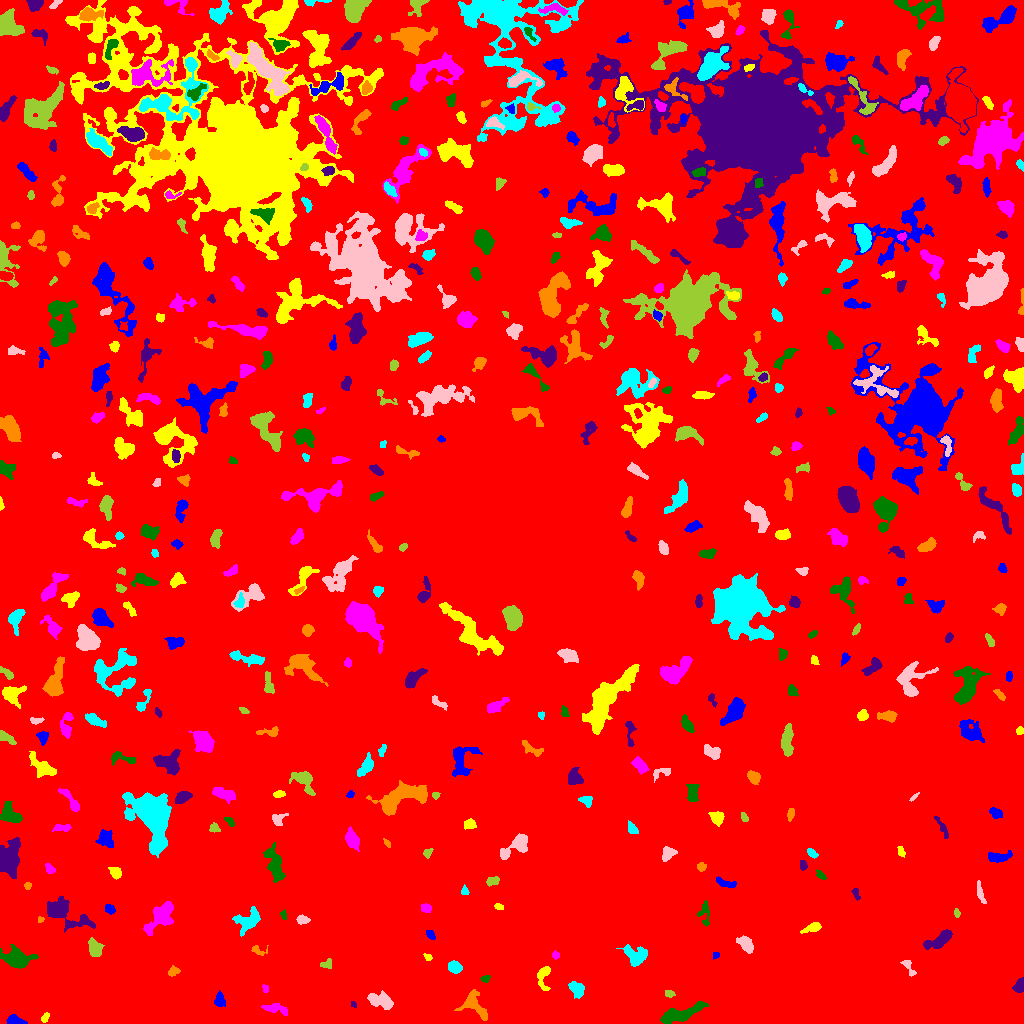

Data behind this chart, as committed beside it:
ID, X, Y, A, B, theta, total_flux, mu_max, mu_median, mu_mean, R_fwhm, R_e, R10, R90, x_start, x_end, y_start, y_end, area, greylevel
0, 506.2, 520.3, 301.4, 294, 0.3037, 3714565, 16.0, 4.0, 4.489, 209.9, 271.3, 107.9, 420.2, 0, 1023, 0, 1023, 827436, 4.489
1, 15.26, 2.595, 4.57, 2.055, -0.1856, 787.0, 11.0, 6.0, 5.582, 4.82, 3.7, 1.493, 5.67, 6, 27, 0, 9, 141, 13.58
2, 44.87, 5.862, 2.722, 1.448, 1.051, 94.0, 3.0, 1.0, 1.382, 3.09, 2.394, 0.9772, 3.742, 41, 49, 1, 11, 68, 10.38
3, 275, 14.67, 6.812, 2.34, -0.2048, 504.0, 7.0, 2.0, 2.611, 3.613, 4.478, 1.693, 6.887, 261, 287, 8, 20, 193, 10.61
4, 678.5, 9.018, 11.86, 3.013, 0.3079, 2395, 13.0, 4.0, 4.979, 6.333, 6.531, 2.523, 10.6, 660, 708, 0, 22, 481, 12.98
5, 353.5, 18.87, 1.813, 1.112, -0.9134, 89.0, 5.0, 2.0, 2.472, 2.257, 1.784, 0.5642, 2.821, 351, 356, 16, 22, 36, 11.47
6, 474.4, 17.8, 8.602, 4.977, -0.7823, 1342, 10.0, 3.0, 3.657, 5.917, 5.781, 2.185, 9.322, 454, 487, 3, 34, 367, 11.66
7, 577.3, 34.66, 3.772, 2.58, -0.7686, 507.0, 7.0, 2.0, 2.535, 4.37, 3.827, 1.493, 6.155, 568, 584, 25, 42, 200, 11.54
8, 381.4, 22.33, 7.075, 3.382, -0.341, 1027, 8.0, 3.0, 3.281, 6.433, 5.557, 2.185, 8.686, 367, 393, 14, 33, 313, 11.28
9, 669.4, 29.37, 2.316, 1.681, -0.2279, 119.0, 4.0, 1.0, 1.75, 3.09, 2.326, 0.7979, 4.068, 665, 675, 26, 33, 68, 10.75
10, 99.79, 36.61, 9.765, 5.959, -1.404, 1731, 7.0, 3.0, 2.964, 8.137, 7.715, 3.192, 11.95, 85, 116, 12, 51, 584, 10.96
11, 219.7, 23.43, 3.557, 2.493, -1.471, 481.0, 7.0, 3.0, 3.511, 4.583, 3.785, 1.493, 5.863, 214, 225, 17, 33, 137, 11.51
12, 543.4, 47.86, 6.554, 2.95, 1.469, 658.0, 7.0, 3.0, 3.241, 4.82, 4.334, 1.693, 7.001, 537, 550, 33, 57, 203, 11.24
13, 265.3, 35.0, 1.991, 1.355, -1.13, 90.0, 4.0, 2.0, 1.8, 2.985, 2.034, 0.7979, 3.141, 262, 268, 31, 39, 50, 12.8
14, 485.1, 44.69, 2.346, 1.717, 0.1712, 190.0, 6.0, 3.0, 3.115, 3.742, 2.523, 0.9772, 3.827, 480, 490, 41, 48, 61, 14.11
15, 1020, 37.72, 3.479, 2.19, 1.231, 422.0, 7.0, 3.0, 3.197, 4.406, 3.385, 1.382, 5.232, 1012, 1023, 31, 46, 132, 12.2
16, 173.1, 51.98, 2.754, 2.117, 0.4843, 307.0, 7.0, 3.0, 3.232, 3.478, 2.985, 1.128, 4.754, 168, 180, 47, 58, 95, 11.23
17, 454.5, 56.68, 3.158, 2.505, -0.4039, 505.0, 8.0, 3.0, 3.279, 4.72, 3.656, 1.493, 5.698, 448, 462, 50, 63, 154, 12.28
18, 908.8, 56.92, 5.405, 1.962, -1.101, 134.0, 3.0, 1.0, 1.175, 3.568, 2.985, 1.128, 4.754, 900, 916, 47, 63, 114, 10.18
19, 326.5, 59.18, 3.127, 2.224, 0.2001, 243.0, 5.0, 2.0, 2.67, 3.785, 3.141, 1.128, 4.787, 320, 331, 55, 65, 91, 10.67
20, 54.55, 67.46, 5.681, 2.527, -0.08786, 592.0, 6.0, 3.0, 3.271, 6.433, 4.549, 1.871, 6.84, 44, 67, 62, 73, 181, 12.27
21, 716.2, 68.22, 1.774, 1.537, 0.5002, 81.0, 4.0, 2.0, 1.8, 2.877, 1.954, 0.7979, 3.09, 713, 719, 64, 71, 45, 10.8
22, 427.6, 66.42, 2.105, 1.467, -0.5649, 132.0, 5.0, 3.0, 2.491, 2.985, 2.185, 0.7979, 3.385, 423, 432, 63, 70, 53, 12.49
23, 555.5, 68.26, 1.814, 1.767, -0.568, 159.0, 6.0, 3.0, 2.891, 3.192, 2.326, 0.7979, 3.568, 552, 559, 64, 73, 55, 11.89
24, 16.69, 65.71, 7.106, 4.467, -0.19, 1992, 11.0, 4.0, 4.266, 6.84, 6.433, 2.459, 10.37, 0, 38, 55, 79, 467, 12.27
25, 940.8, 83.82, 6.694, 2.76, 0.6291, 873.0, 8.0, 2.0, 2.798, 5.997, 4.82, 1.954, 7.777, 923, 952, 74, 94, 312, 11.8
26, 257.8, 72.92, 4.302, 2.26, -0.3649, 170.0, 4.0, 2.0, 1.753, 4.37, 3.141, 1.128, 4.754, 251, 268, 68, 78, 97, 10.75
27, 637.8, 67.38, 5.113, 4.701, -0.2159, 789.0, 6.0, 2.0, 2.327, 6.358, 5.015, 2.034, 8.176, 616, 647, 57, 79, 339, 11.33
28, 745.1, 80.12, 4.419, 2.844, -0.8271, 788.0, 10.0, 3.0, 3.788, 4.549, 4.334, 1.596, 7.092, 736, 753, 70, 88, 208, 11.79
29, 94.51, 74.7, 4.424, 2.892, -1.268, 340.0, 5.0, 2.0, 1.574, 3.785, 4.37, 1.693, 6.652, 88, 104, 67, 86, 216, 10.57
30, 556.6, 92.62, 2.196, 1.761, 1.46, 194.0, 6.0, 3.0, 2.771, 3.432, 2.523, 0.9772, 3.949, 553, 561, 88, 97, 70, 11.77
31, 430.3, 88.77, 2.734, 1.764, -0.8381, 211.0, 5.0, 3.0, 2.74, 3.656, 2.821, 1.128, 4.334, 426, 435, 84, 93, 77, 11.74
32, 813.1, 96.01, 4.709, 2.047, 0.3411, 565.0, 10.0, 3.0, 3.818, 3.989, 3.568, 1.382, 5.917, 800, 821, 90, 101, 148, 11.82
33, 162.1, 108.2, 9.158, 4.488, 0.8756, 1177, 7.0, 2.0, 2.331, 6.887, 6.408, 2.585, 9.982, 143, 173, 88, 122, 505, 11.33
34, 283.2, 109, 2.427, 1.337, -1.4, 93.0, 4.0, 2.0, 1.722, 3.192, 2.185, 0.7979, 3.338, 280, 286, 104, 114, 54, 10.72
35, 65.2, 109.8, 14.03, 5.605, -0.4832, 2965, 10.0, 4.0, 4.64, 9.997, 8.406, 3.241, 12.79, 47, 95, 91, 127, 639, 11.64
36, 40.64, 103.6, 1.583, 1.178, 0.3854, 69.0, 5.0, 2.0, 1.816, 1.954, 1.693, 0.5642, 2.764, 38, 44, 101, 107, 38, 12.82
37, 248.9, 102.9, 6.951, 4.562, 0.7537, 1349, 9.0, 3.0, 3.636, 5.781, 5.863, 2.257, 9.39, 232, 260, 87, 117, 371, 11.64
38, 302.2, 103.8, 2.88, 1.973, -0.1603, 243.0, 5.0, 2.0, 2.359, 3.989, 3.09, 1.262, 4.687, 296, 310, 99, 109, 103, 11.36
39, 956.8, 110.7, 2.191, 1.364, -1.269, 150.0, 6.0, 3.0, 2.885, 2.985, 2.185, 0.7979, 3.385, 954, 960, 106, 115, 52, 11.88
40, 608.2, 145, 14.97, 6.372, -1.492, 11328, 27.0, 5.0, 7.252, 9.062, 10.31, 3.868, 18.06, 586, 623, 103, 185, 1562, 15.25
41, 109.8, 114, 2.715, 2.09, -0.5936, 271.0, 6.0, 3.0, 2.978, 4.068, 2.985, 1.128, 4.687, 105, 115, 109, 119, 91, 10.98
42, 498.8, 116.9, 2.135, 1.352, -0.3263, 98.0, 4.0, 2.0, 1.75, 3.192, 2.185, 0.7979, 3.338, 494, 503, 114, 120, 56, 10.75
43, 426.2, 115.6, 2.639, 2.027, -0.1539, 153.0, 4.0, 2.0, 1.681, 3.868, 2.877, 1.128, 4.618, 421, 431, 111, 120, 91, 10.68
44, 704.4, 110.2, 6.629, 2.943, -1.539, 405.0, 5.0, 2.0, 2.47, 4.549, 4.26, 1.596, 6.531, 697, 709, 97, 123, 164, 10.47
45, 855.9, 129.8, 3.161, 1.475, -1.215, 100.0, 3.0, 2.0, 1.37, 3.432, 2.585, 0.9772, 3.827, 851, 860, 123, 135, 73, 10.37
46, 27.5, 138, 1.616, 1.605, -1.571, 98.0, 4.0, 2.0, 1.922, 2.985, 2.034, 0.7979, 3.29, 24, 31, 134, 141, 51, 10.92
47, 464.6, 132.2, 1.882, 1.75, 1.436, 109.0, 4.0, 1.5, 1.758, 3.141, 2.257, 0.7979, 3.613, 461, 469, 129, 139, 62, 10.76
48, 980.5, 129, 5.739, 1.504, -1.284, 277.0, 5.0, 2.0, 2.198, 3.949, 3.29, 1.262, 5.47, 977, 986, 120, 143, 126, 11.2
49, 493, 142.8, 3.333, 2.055, 0.2128, 313.0, 8.0, 3.0, 2.953, 3.613, 3.29, 1.128, 5.078, 486, 499, 137, 147, 106, 10.95
50, 305.9, 134.5, 4.484, 2.745, -0.8488, 500.0, 6.0, 2.0, 2.37, 5.232, 4.146, 1.693, 6.58, 297, 313, 128, 144, 211, 11.37
51, 726.7, 140, 5.84, 1.971, -0.2657, 292.0, 4.0, 2.0, 2.086, 5.836, 3.949, 1.493, 5.863, 716, 736, 136, 147, 140, 10.09
52, 115.7, 150.4, 2.724, 2.198, -1.022, 342.0, 7.0, 2.0, 2.693, 3.656, 3.038, 1.128, 4.853, 108, 121, 144, 156, 127, 11.69
53, 49.46, 154.8, 2.828, 1.918, -0.8831, 227.0, 6.0, 2.0, 2.64, 3.432, 2.877, 0.9772, 4.583, 45, 55, 150, 160, 86, 10.64
54, 820.4, 148.3, 2.996, 1.427, -0.781, 170.0, 5.0, 2.0, 2.329, 3.09, 2.585, 0.9772, 4.068, 816, 826, 144, 154, 73, 12.33
55, 802.6, 158.1, 2.235, 1.738, -1.543, 132.0, 4.0, 2.0, 1.886, 3.656, 2.523, 0.9772, 3.868, 800, 807, 153, 163, 70, 11.89
56, 701.1, 156.6, 2.138, 1.839, 0.4701, 145.0, 4.0, 2.0, 1.933, 3.613, 2.523, 0.9772, 3.949, 697, 706, 152, 161, 75, 10.93
57, 811.8, 170.3, 2.948, 1.646, -0.805, 174.0, 5.0, 2.0, 2.122, 3.385, 2.764, 1.128, 4.146, 807, 818, 165, 175, 82, 11.12
58, 668.5, 170, 4.217, 3.087, 0.8855, 407.0, 5.0, 2.0, 2.528, 4.853, 4.029, 1.596, 6.232, 662, 677, 162, 177, 161, 10.53
59, 427.7, 170.7, 2.643, 1.768, 0.77, 219.0, 6.0, 3.0, 2.959, 3.7, 2.646, 0.9772, 4.146, 423, 433, 165, 175, 74, 10.96
... 481 more rows
